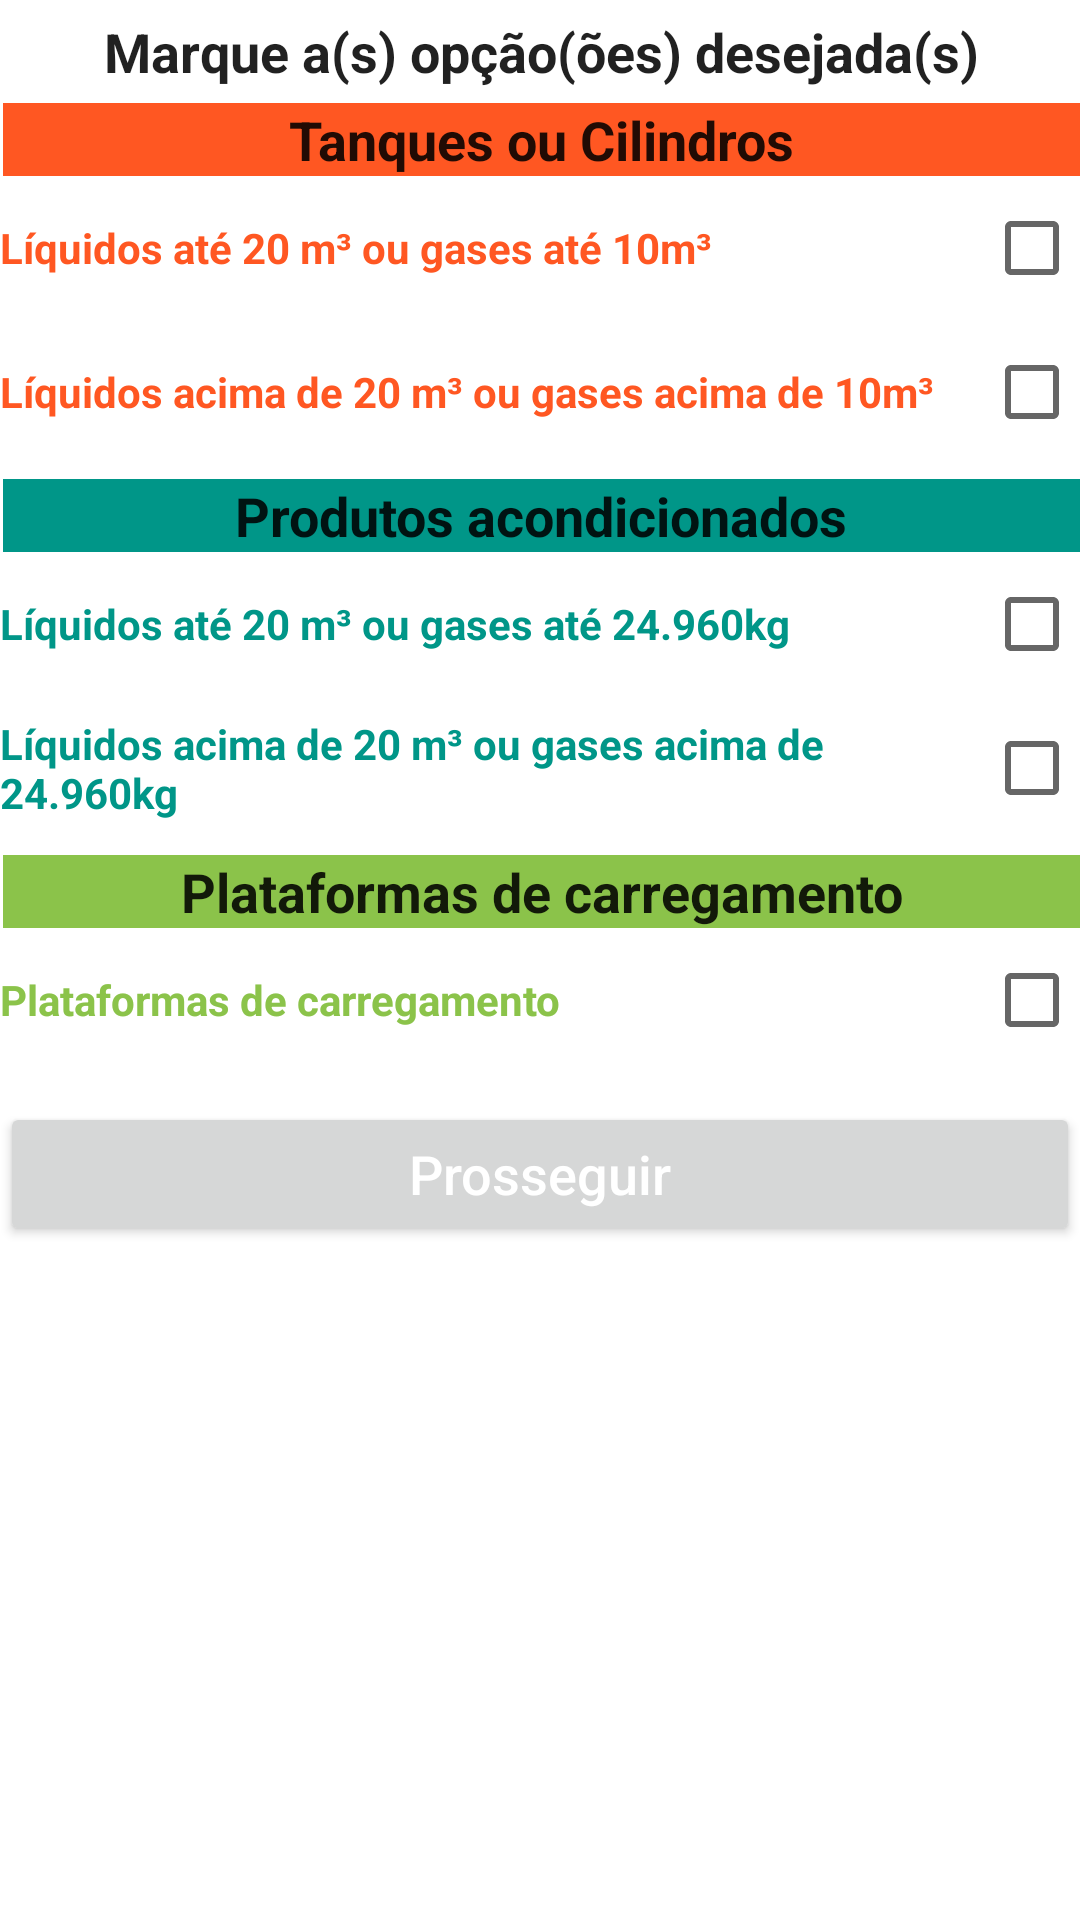

Write the Android layout XML for this screen, with the resource values it uses.
<!-- AndroidManifest.xml: application theme Theme.SESCIP_Vistorias -->
<!-- res/layout/activity_liquidos_m2.xml -->
<?xml version="1.0" encoding="utf-8"?>
<androidx.constraintlayout.widget.ConstraintLayout xmlns:android="http://schemas.android.com/apk/res/android"
    xmlns:app="http://schemas.android.com/apk/res-auto"
    xmlns:tools="http://schemas.android.com/tools"
    android:layout_width="match_parent"
    android:layout_height="match_parent"
    tools:context="br.com.stone4.criterios.LiquidosM2">

    <ScrollView
        android:layout_width="match_parent"
        android:layout_height="match_parent">

        <LinearLayout
            android:layout_width="match_parent"
            android:layout_height="wrap_content"
            android:orientation="vertical" >

            <TextView
                android:id="@+id/tv_m2"
                style="@style/DivisaoOrienta"
                android:layout_width="match_parent"
                android:layout_height="wrap_content"
                android:layout_marginTop="5dp"
                android:hint="@string/tv_m2"
                android:textSize="18sp"
                android:textStyle="bold" />

            <TextView
                android:id="@+id/tv_tanques"
                style="@style/DivisaoOrienta"
                android:layout_width="match_parent"
                android:layout_height="wrap_content"
                android:layout_marginTop="5dp"
                android:background="#FF5722"
                android:hint="@string/tv_tanques"
                android:textSize="18sp"
                android:textStyle="bold" />

            <CheckedTextView
                android:id="@+id/ck_liquidos1"
                android:layout_width="match_parent"
                android:layout_height="48dp"
                android:checkMark="?android:attr/listChoiceIndicatorMultiple"
                android:checked="false"
                android:gravity="center"
                android:hint="@string/bt_liquidos1"
                android:onClick="onClic"
                android:textAppearance="@style/TextAppearance.AppCompat.Display3"
                android:textColorHint="#FF5722"
                android:textSize="14sp"
                android:textStyle="bold" />

            <CheckedTextView
                android:id="@+id/ck_liquidos2"
                android:layout_width="match_parent"
                android:layout_height="48dp"
                android:checkMark="?android:attr/listChoiceIndicatorMultiple"
                android:checked="false"
                android:gravity="center"
                android:hint="@string/bt_liquidos2"
                android:onClick="onClic"
                android:textAppearance="@style/TextAppearance.AppCompat.Display3"
                android:textColorHint="#FF5722"
                android:textSize="14sp"
                android:textStyle="bold" />

            <TextView
                android:id="@+id/tv_produtos"
                style="@style/DivisaoOrienta"
                android:layout_width="match_parent"
                android:layout_height="wrap_content"
                android:layout_marginTop="5dp"
                android:background="#009688"
                android:hint="@string/tv_produtos"
                android:textSize="18sp"
                android:textStyle="bold" />

            <CheckedTextView
                android:id="@+id/ck_produtos1"
                android:layout_width="match_parent"
                android:layout_height="48dp"
                android:checkMark="?android:attr/listChoiceIndicatorMultiple"
                android:checked="false"
                android:gravity="center"
                android:hint="@string/bt_produtos1"
                android:onClick="onClic"
                android:textAppearance="@style/TextAppearance.AppCompat.Display3"
                android:textColorHint="#009688"
                android:textSize="14sp"
                android:textStyle="bold" />

            <CheckedTextView
                android:id="@+id/ck_produtos2"
                android:layout_width="match_parent"
                android:layout_height="48dp"
                android:gravity="center"
                android:hint="@string/bt_produtos2"
                android:textAppearance="@style/TextAppearance.AppCompat.Display3"
                android:textColorHint="#009688"
                android:textSize="14sp"
                android:textStyle="bold"
                android:checked="false"
                android:checkMark="?android:attr/listChoiceIndicatorMultiple"
                android:onClick="onClic"
                />

            <TextView
                android:id="@+id/tv_plataforma"
                style="@style/DivisaoOrienta"
                android:layout_width="match_parent"
                android:layout_height="wrap_content"
                android:layout_marginTop="5dp"
                android:background="#8BC34A"
                android:hint="@string/bt_plataforma"
                android:textSize="18sp"
                android:textStyle="bold" />

            <CheckedTextView
                android:id="@+id/ck_plataforma"
                android:layout_width="match_parent"
                android:layout_height="48dp"
                android:gravity="center"
                android:hint="@string/bt_plataforma"
                android:textAppearance="@style/TextAppearance.AppCompat.Display3"
                android:textColorHint="#8BC34A"
                android:textSize="14sp"
                android:textStyle="bold"
                android:checked="false"
                android:checkMark="?android:attr/listChoiceIndicatorMultiple"
                android:onClick="onClic"
                />

            <Button
                android:id="@+id/bt_prosM2"
                android:layout_width="match_parent"
                android:layout_height="wrap_content"
                android:hint="@string/bt_prosseguir"
                style="@style/button_Divisao"
                android:onClick="onClicBt"
                />

        </LinearLayout>
    </ScrollView>
</androidx.constraintlayout.widget.ConstraintLayout>
<!-- resources referenced by this layout -->
<resources>
  <string name="bt_liquidos1">Líquidos até 20 m³ ou gases até 10m³</string>
  <string name="bt_liquidos2">Líquidos acima de 20 m³ ou gases acima de 10m³</string>
  <string name="bt_plataforma">Plataformas de carregamento</string>
  <string name="bt_produtos1">Líquidos até 20 m³ ou gases até 24.960kg</string>
  <string name="bt_produtos2">Líquidos acima de 20 m³ ou gases acima de 24.960kg</string>
  <string name="bt_prosseguir">Prosseguir</string>
  
  
      __________________________________________________________________________________________________________________________________________
      // Descrições Medidas de Segurança:
      // Extintores
  <string name="tv_m2">Marque a(s) opção(ões) desejada(s)</string>
  <string name="tv_produtos">Produtos acondicionados</string>
  <string name="tv_tanques">Tanques ou Cilindros</string>
  <style name="DivisaoOrienta">
          <item name="android:layout_width">0dp</item>
          <item name="android:layout_height">wrap_content</item>
          <item name="android:layout_marginStart">1dp</item>
          <item name="android:gravity">center</item>
          <item name="android:textColorHint">@color/material_on_surface_emphasis_high_type</item>
          <item name="android:textSize">18sp</item>
          <item name="android:textStyle">bold</item>
      </style>
  
      // Botoões Divisões
  <style name="button_Divisao">
          <item name="android:layout_width">wrap_content</item>
          <item name="android:layout_height">wrap_content</item>
          <item name="android:layout_marginTop">10dp</item>
          <item name="android:gravity">center</item>
          <item name="android:textColorHint">@color/white</item>
          <item name="android:textSize">18sp</item>
      </style>
  //--------------------------------------------------------------------------------------------------
      Vistorias Passo-aPasso
      // Título vistorias passo a passo
  <style name="Theme.SESCIP_Vistorias" parent="Theme.MaterialComponents.DayNight.DarkActionBar">
          
          <item name="colorPrimary">@color/purple_500</item>
          <item name="colorPrimaryVariant">@color/purple_700</item>
          <item name="colorOnPrimary">@color/white</item>
          
          <item name="colorSecondary">@color/teal_200</item>
          <item name="colorSecondaryVariant">@color/teal_700</item>
          <item name="colorOnSecondary">@color/black</item>
          
          <item name="android:statusBarColor" tools:targetApi="l">?attr/colorPrimaryVariant</item>
          
      </style>
  <color name="white">#FFFFFFFF</color>
  <color name="purple_500">#FF6200EE</color>
  <color name="purple_700">#FF3700B3</color>
  <color name="teal_200">#FF03DAC5</color>
  <color name="teal_700">#FF018786</color>
  <color name="black">#FF000000</color>
</resources>
